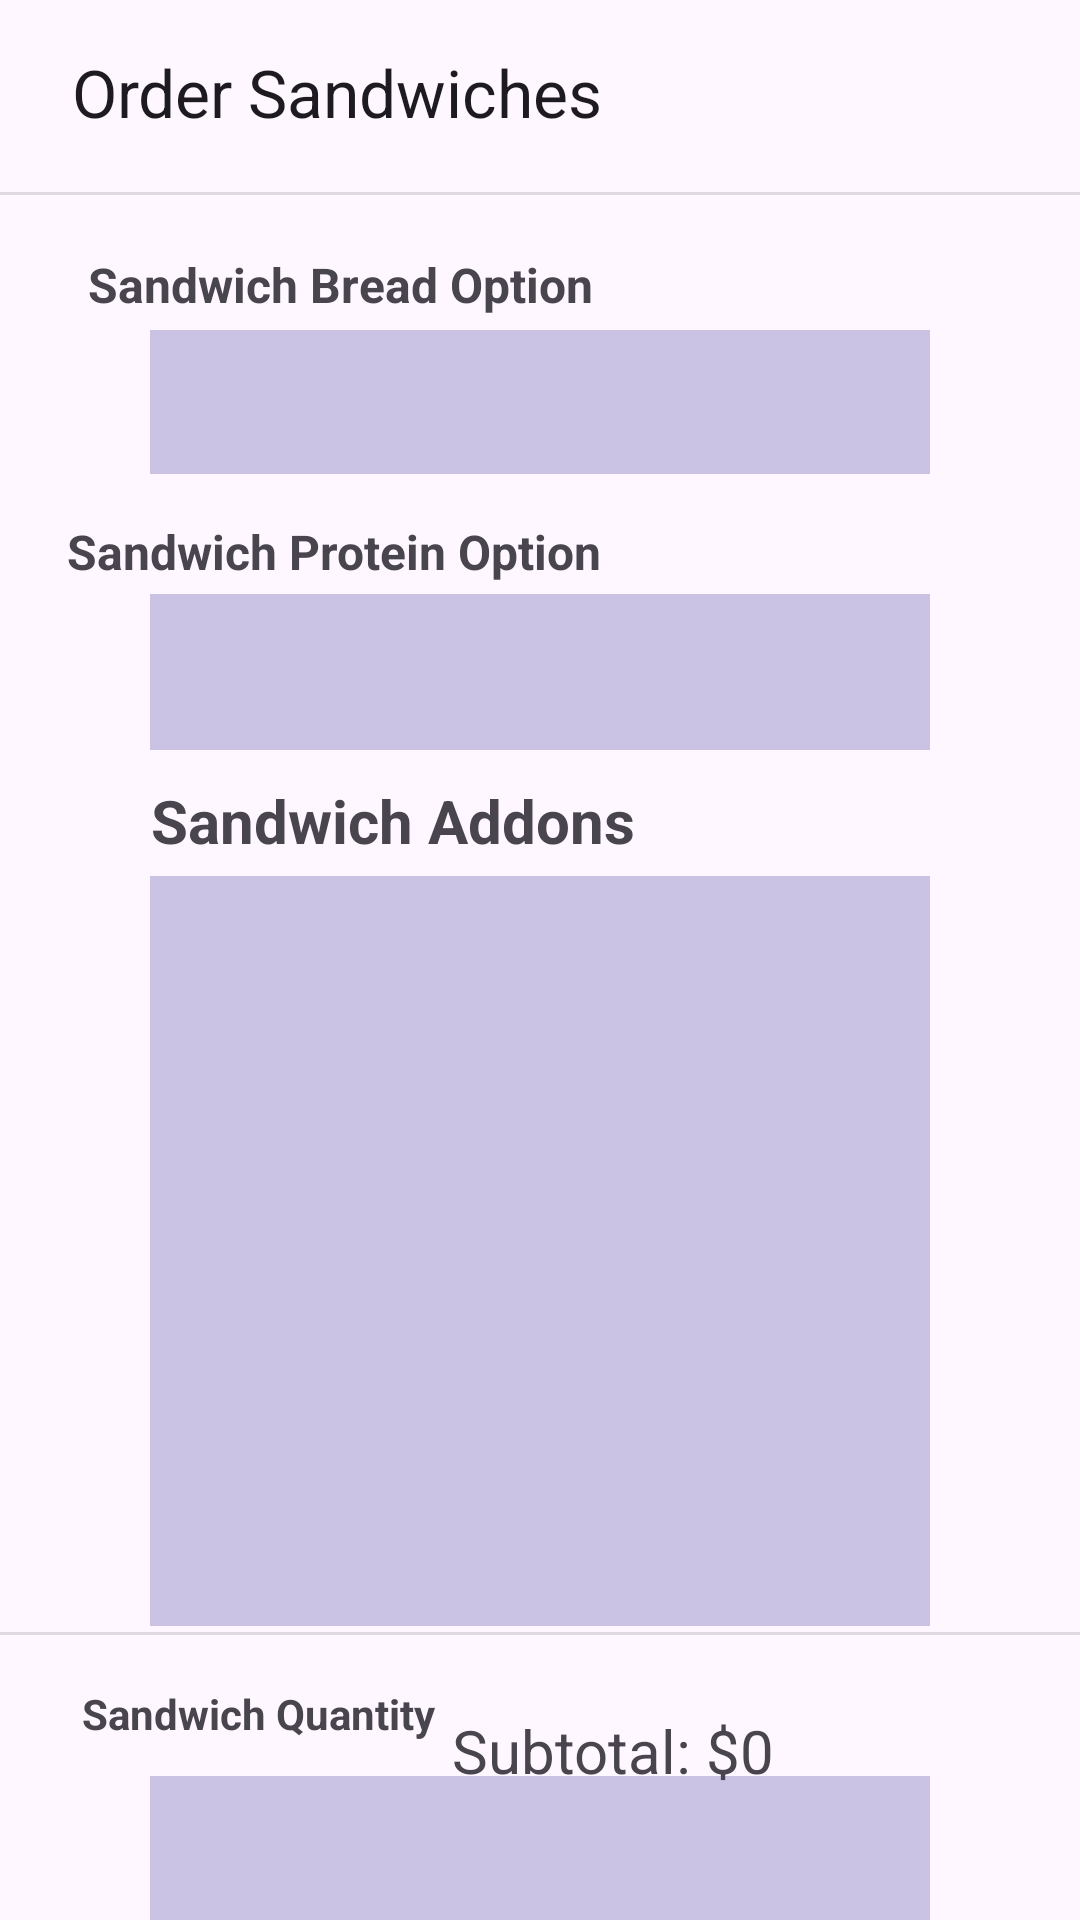

Reconstruct the res/layout file that produces this screen, plus the resources it refers to.
<!-- AndroidManifest.xml: application theme Theme.RutgersCafe -->
<!-- res/layout/activity_sandwich.xml -->
<?xml version="1.0" encoding="utf-8"?>
<androidx.constraintlayout.widget.ConstraintLayout xmlns:android="http://schemas.android.com/apk/res/android"
    xmlns:app="http://schemas.android.com/apk/res-auto"
    xmlns:tools="http://schemas.android.com/tools"
    android:id="@+id/sandwich"
    android:layout_width="match_parent"
    android:layout_height="match_parent">

    <TextView
        android:id="@+id/textView5"
        android:layout_width="200dp"
        android:layout_height="33dp"
        android:layout_marginStart="24dp"
        android:layout_marginTop="16dp"
        android:text="@string/sandwichLabel"
        android:textAppearance="@style/TextAppearance.AppCompat.Large"
        app:layout_constraintStart_toStartOf="parent"
        app:layout_constraintTop_toTopOf="parent" />

    <Spinner
        android:id="@+id/sandwichBread"
        android:layout_width="0dp"
        android:layout_height="48dp"
        android:layout_marginStart="50dp"
        android:layout_marginTop="110dp"
        android:layout_marginEnd="50dp"
        android:background="#CBC3E3"
        android:spinnerMode="dialog"
        app:layout_constraintEnd_toEndOf="parent"
        app:layout_constraintHorizontal_bias="1.0"
        app:layout_constraintStart_toStartOf="parent"
        app:layout_constraintTop_toTopOf="parent" />

    <Spinner
        android:id="@+id/sandwichQty"
        android:layout_width="0dp"
        android:layout_height="48dp"
        android:layout_marginStart="50dp"
        android:layout_marginTop="592dp"
        android:layout_marginEnd="50dp"
        android:background="#CBC3E3"
        app:layout_constraintEnd_toEndOf="parent"
        app:layout_constraintHorizontal_bias="0.116"
        app:layout_constraintStart_toStartOf="parent"
        app:layout_constraintTop_toTopOf="parent" />

    <TextView
        android:id="@+id/textView6"
        android:layout_width="294dp"
        android:layout_height="34dp"
        android:layout_marginStart="74dp"
        android:layout_marginTop="260dp"
        android:layout_marginEnd="148dp"
        android:text="Sandwich Addons"
        android:textSize="20sp"
        android:textStyle="bold"
        app:layout_constraintEnd_toEndOf="parent"
        app:layout_constraintHorizontal_bias="0.152"
        app:layout_constraintStart_toStartOf="parent"
        app:layout_constraintTop_toTopOf="parent" />

    <Button
        android:id="@+id/orderSandwichButton"
        android:layout_width="wrap_content"
        android:layout_height="wrap_content"
        android:layout_marginStart="350dp"
        android:layout_marginEnd="51dp"
        android:layout_marginBottom="32dp"
        android:focusable="false"
        android:text="Place Order"
        app:layout_constraintBottom_toBottomOf="parent"
        app:layout_constraintEnd_toEndOf="parent"
        app:layout_constraintHorizontal_bias="0.843"
        app:layout_constraintStart_toStartOf="parent" />

    <ListView
        android:id="@+id/sandwichAddons"
        android:layout_width="0dp"
        android:layout_height="250dp"
        android:layout_marginStart="50dp"
        android:layout_marginEnd="50dp"
        android:layout_marginBottom="50dp"
        android:background="#CBC3E3"
        app:layout_constraintBottom_toTopOf="@+id/sandwichQty"
        app:layout_constraintEnd_toEndOf="parent"
        app:layout_constraintStart_toStartOf="parent" />

    <TextView
        android:id="@+id/subtotalSandwich"
        android:layout_width="162dp"
        android:layout_height="38dp"
        android:layout_marginStart="106dp"
        android:layout_marginEnd="40dp"
        android:layout_marginBottom="32dp"
        android:text="Subtotal: $0"
        android:textAlignment="viewEnd"
        android:textSize="20sp"
        app:layout_constraintBottom_toBottomOf="parent"
        app:layout_constraintEnd_toStartOf="@+id/orderSandwichButton"
        app:layout_constraintStart_toStartOf="parent" />

    <View
        android:id="@+id/dividerSandwich"
        android:layout_width="476dp"
        android:layout_height="1dp"
        android:layout_marginBottom="15dp"
        android:background="?android:attr/listDivider"
        android:visibility="visible"
        app:layout_constraintBottom_toTopOf="@+id/orderSandwichButton"
        app:layout_constraintEnd_toEndOf="parent"
        app:layout_constraintStart_toStartOf="parent" />

    <TextView
        android:id="@+id/sanqty"
        android:layout_width="200dp"
        android:layout_height="wrap_content"
        android:layout_marginStart="61dp"
        android:layout_marginTop="10dp"
        android:layout_marginEnd="250dp"
        android:layout_marginBottom="2dp"
        android:text="Sandwich Quantity"
        android:textAlignment="center"
        android:textStyle="bold"
        app:layout_constraintBottom_toTopOf="@+id/sandwichQty"
        app:layout_constraintEnd_toEndOf="parent"
        app:layout_constraintStart_toStartOf="parent"
        app:layout_constraintTop_toBottomOf="@+id/sandwichAddons" />

    <Spinner
        android:id="@+id/sandwichProtein"
        android:layout_width="0dp"
        android:layout_height="0dp"
        android:layout_marginStart="50dp"
        android:layout_marginTop="40dp"
        android:layout_marginEnd="50dp"
        android:layout_marginBottom="10dp"
        android:background="#CBC3E3"
        android:spinnerMode="dialog"
        app:layout_constraintBottom_toTopOf="@+id/textView6"
        app:layout_constraintEnd_toEndOf="parent"
        app:layout_constraintStart_toStartOf="parent"
        app:layout_constraintTop_toBottomOf="@+id/sandwichBread" />

    <TextView
        android:id="@+id/textView8"
        android:layout_width="wrap_content"
        android:layout_height="wrap_content"
        android:layout_marginStart="63dp"
        android:layout_marginTop="15dp"
        android:layout_marginEnd="200dp"
        android:text="Sandwich Protein Option"
        android:textSize="16sp"
        android:textStyle="bold"
        app:layout_constraintEnd_toEndOf="parent"
        app:layout_constraintStart_toStartOf="parent"
        app:layout_constraintTop_toBottomOf="@+id/sandwichBread" />

    <TextView
        android:id="@+id/textView10"
        android:layout_width="wrap_content"
        android:layout_height="wrap_content"
        android:layout_marginStart="55dp"
        android:layout_marginTop="35dp"
        android:layout_marginEnd="188dp"
        android:text="Sandwich Bread Option"
        android:textSize="16sp"
        android:textStyle="bold"
        app:layout_constraintEnd_toEndOf="parent"
        app:layout_constraintStart_toStartOf="parent"
        app:layout_constraintTop_toBottomOf="@+id/textView5" />

    <View
        android:id="@+id/divider"
        android:layout_width="409dp"
        android:layout_height="1dp"
        android:layout_marginTop="15dp"
        android:background="?android:attr/listDivider"
        app:layout_constraintEnd_toEndOf="parent"
        app:layout_constraintStart_toStartOf="parent"
        app:layout_constraintTop_toBottomOf="@+id/textView5" />

</androidx.constraintlayout.widget.ConstraintLayout>
<!-- resources referenced by this layout -->
<resources>
  <string name="sandwichLabel">Order Sandwiches</string>
  <style name="Theme.RutgersCafe" parent="Base.Theme.RutgersCafe" />
  <style name="Base.Theme.RutgersCafe" parent="Theme.Material3.DayNight.NoActionBar">
          
          
      </style>
</resources>
